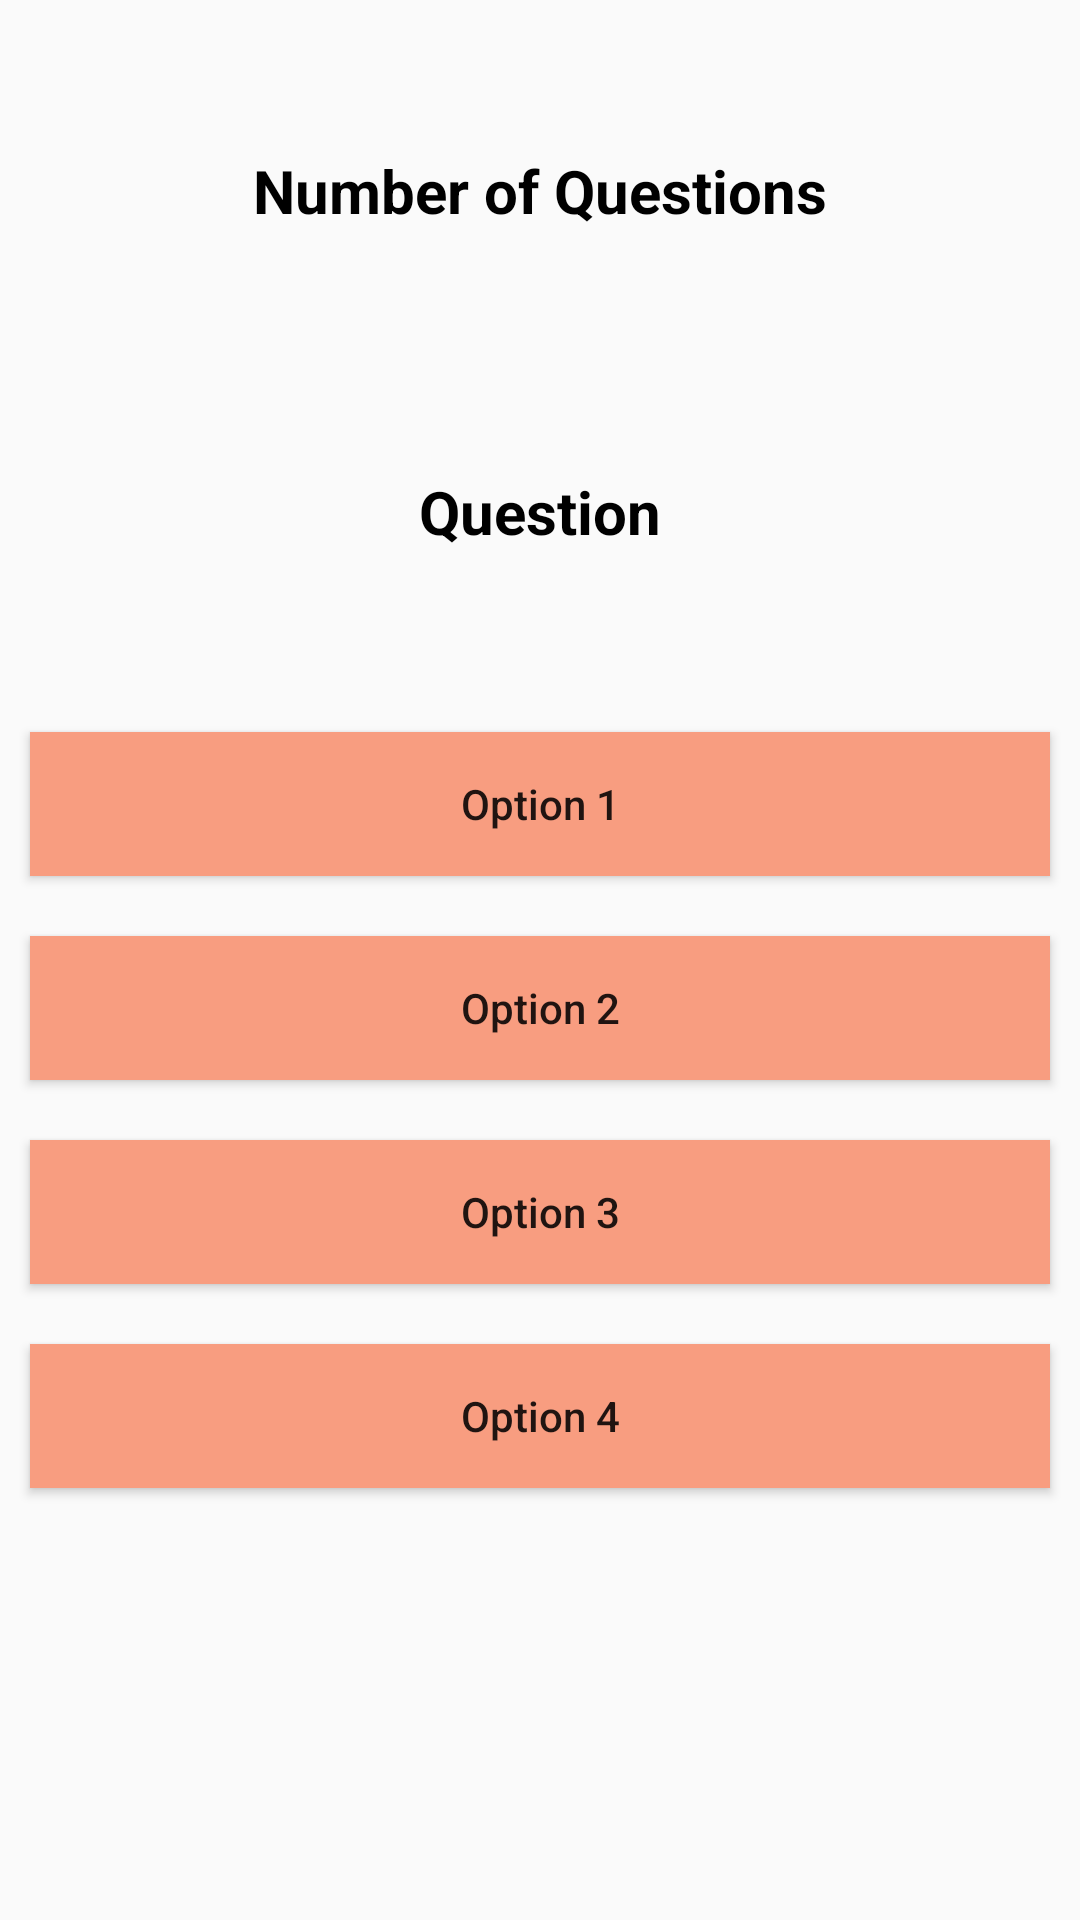

Write the Android layout XML for this screen, with the resource values it uses.
<!-- AndroidManifest.xml: application theme Theme.PrashanoTree -->
<!-- res/layout/activity_binaryarray.xml -->
<?xml version="1.0" encoding="utf-8"?>
<RelativeLayout xmlns:android="http://schemas.android.com/apk/res/android"
    xmlns:app="http://schemas.android.com/apk/res-auto"
    xmlns:tools="http://schemas.android.com/tools"
    android:layout_width="match_parent"
    android:layout_height="match_parent"
    tools:context=".binaryarray">

    <TextView
        android:id="@+id/idTVQuestionAttempted"
        android:layout_width="match_parent"
        android:layout_height="wrap_content"
        android:layout_marginStart="50dp"
        android:layout_marginTop="50dp"
        android:layout_marginEnd="50dp"
        android:layout_marginBottom="50dp"
        android:gravity="center"
        android:text="Number of Questions"
        android:textAlignment="center"
        android:textAllCaps="false"
        android:textColor="@color/black"
        android:textSize="20sp"
        android:textStyle="bold" />

    <TextView
        android:id="@+id/idTVQuestion"
        android:layout_width="match_parent"
        android:layout_height="wrap_content"
        android:layout_below="@id/idTVQuestionAttempted"
        android:layout_marginTop="30dp"
        android:gravity="center"
        android:text="Question"
        android:textAlignment="center"
        android:textColor="@color/black"
        android:textSize="20sp"
        android:textStyle="bold" />

    <LinearLayout
        android:layout_width="match_parent"
        android:layout_height="wrap_content"
        android:layout_below="@id/idTVQuestion"
        android:layout_marginTop="50dp"
        android:orientation="vertical">

        <Button
            android:id="@+id/idBtnOption1"
            android:layout_width="match_parent"
            android:layout_height="wrap_content"
            android:layout_margin="10dp"
            android:background="#F89D80"
            android:padding="4dp"
            android:text="Option 1"
            android:textAllCaps="false" />

        <Button
            android:id="@+id/idBtnOption2"
            android:layout_width="match_parent"
            android:layout_height="wrap_content"
            android:layout_margin="10dp"
            android:background="#F89D80"
            android:padding="4dp"
            android:text="Option 2"
            android:textAllCaps="false" />

        <Button
            android:id="@+id/idBtnOption3"
            android:layout_width="match_parent"
            android:layout_height="wrap_content"
            android:layout_margin="10dp"
            android:background="#F89D80"
            android:padding="4dp"
            android:text="Option 3"
            android:textAllCaps="false" />

        <Button
            android:id="@+id/idBtnOption4"
            android:layout_width="match_parent"
            android:layout_height="wrap_content"
            android:layout_margin="10dp"
            android:background="#F89D80"
            android:padding="4dp"
            android:text="Option 4"
            android:textAllCaps="false" />

    </LinearLayout>

</RelativeLayout>
<!-- resources referenced by this layout -->
<resources>
  <style name="Theme.PrashanoTree" parent="Theme.AppCompat.Light.DarkActionBar">
          
          <item name="colorPrimary">@color/purple_500</item>
          <item name="colorPrimaryDark">@color/purple_700</item>
          <item name="colorAccent">@color/teal_200</item>
          
      </style>
  <!-- not gathered from this repository: default colours our renderer supplied (Android Studio template values) -->
  <color name="purple_500">#FF6200EE</color>
  <color name="purple_700">#FF3700B3</color>
  <color name="teal_200">#FF03DAC5</color>
  <color name="black">#FF000000</color>
</resources>
